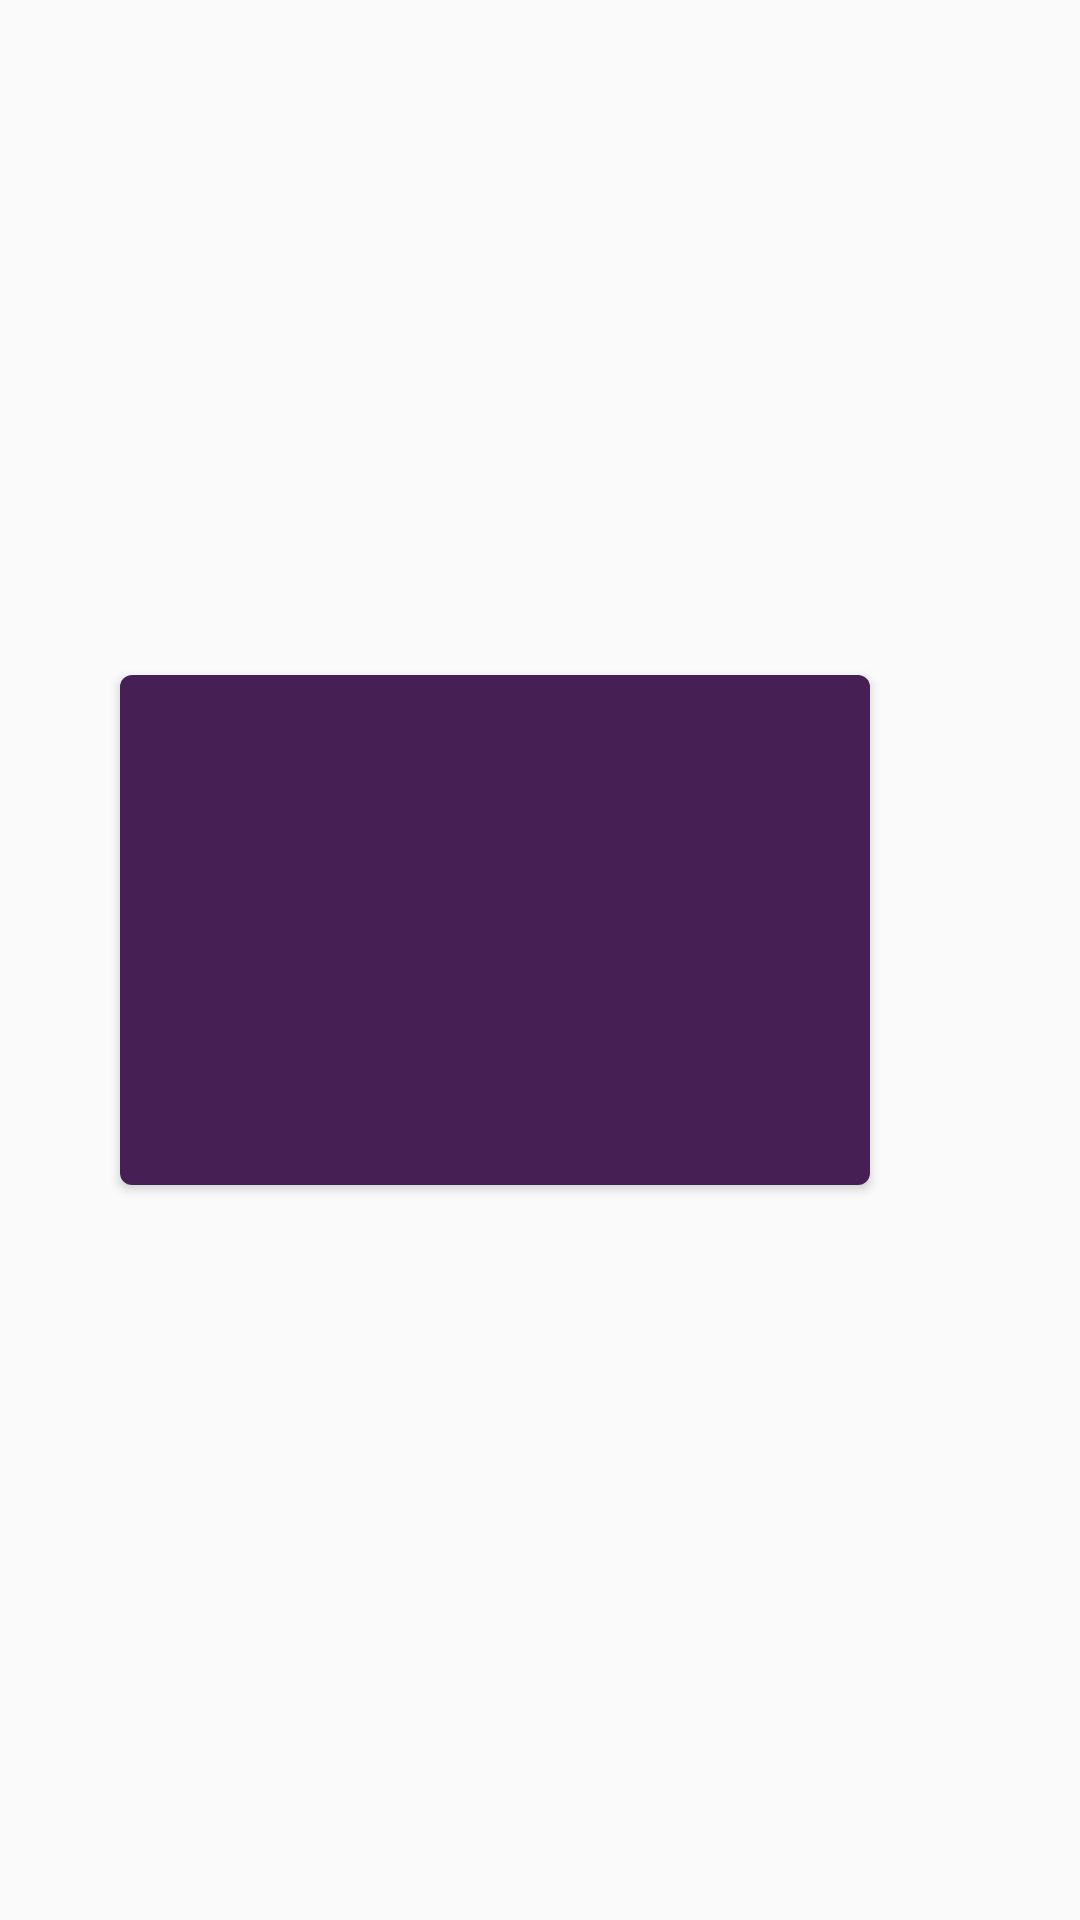

This screen was rendered from an Android layout file. Write that file and the resources it references.
<!-- AndroidManifest.xml: application theme AppTheme -->
<!-- res/layout/item.xml -->
<?xml version="1.0" encoding="utf-8"?>
<LinearLayout xmlns:android="http://schemas.android.com/apk/res/android"
    xmlns:app="http://schemas.android.com/apk/res-auto"
    xmlns:tools="http://schemas.android.com/tools"
    android:layout_width="300dp"
    android:layout_height="300dp"
    android:layout_gravity="center"
    android:clipToPadding="false"
    android:outlineProvider="bounds"
    android:paddingLeft="40sp"
    android:paddingEnd="20sp"
    android:paddingRight="40sp"
    android:background="@color/transblue"
    android:paddingBottom="20sp">

    <androidx.cardview.widget.CardView
        android:id="@+id/cardView"
        android:layout_width="wrap_content"
        android:layout_height="wrap_content"
        android:layout_gravity="center"
        android:elevation="2dp"
        app:cardCornerRadius="4dp">

        <FrameLayout
            android:layout_width="250dp"
            android:layout_height="170dp"
            android:layout_gravity="center"
            android:background="@color/background">

            <ImageView
                android:id="@+id/eventImage"
                android:layout_width="match_parent"
                android:layout_height="match_parent"
                android:contentDescription="@string/todo" />


        </FrameLayout>

    </androidx.cardview.widget.CardView>


</LinearLayout>
<!-- resources referenced by this layout -->
<resources>
  <color name="background">#461F54</color>
  <color name="transblue">#003B43E0</color>
  <string name="todo">TODO</string>
  <style name="AppTheme" parent="Theme.AppCompat.Light.DarkActionBar">
          
          <item name="colorPrimary">@color/colorPrimary</item>
          <item name="colorPrimaryDark">@color/colorPrimaryDark</item>
          <item name="colorAccent">@color/colorAccent</item>
      </style>
  <color name="colorPrimary">#57004B</color>
  <color name="colorPrimaryDark">#260346</color>
  <color name="colorAccent">#D81B60</color>
</resources>
